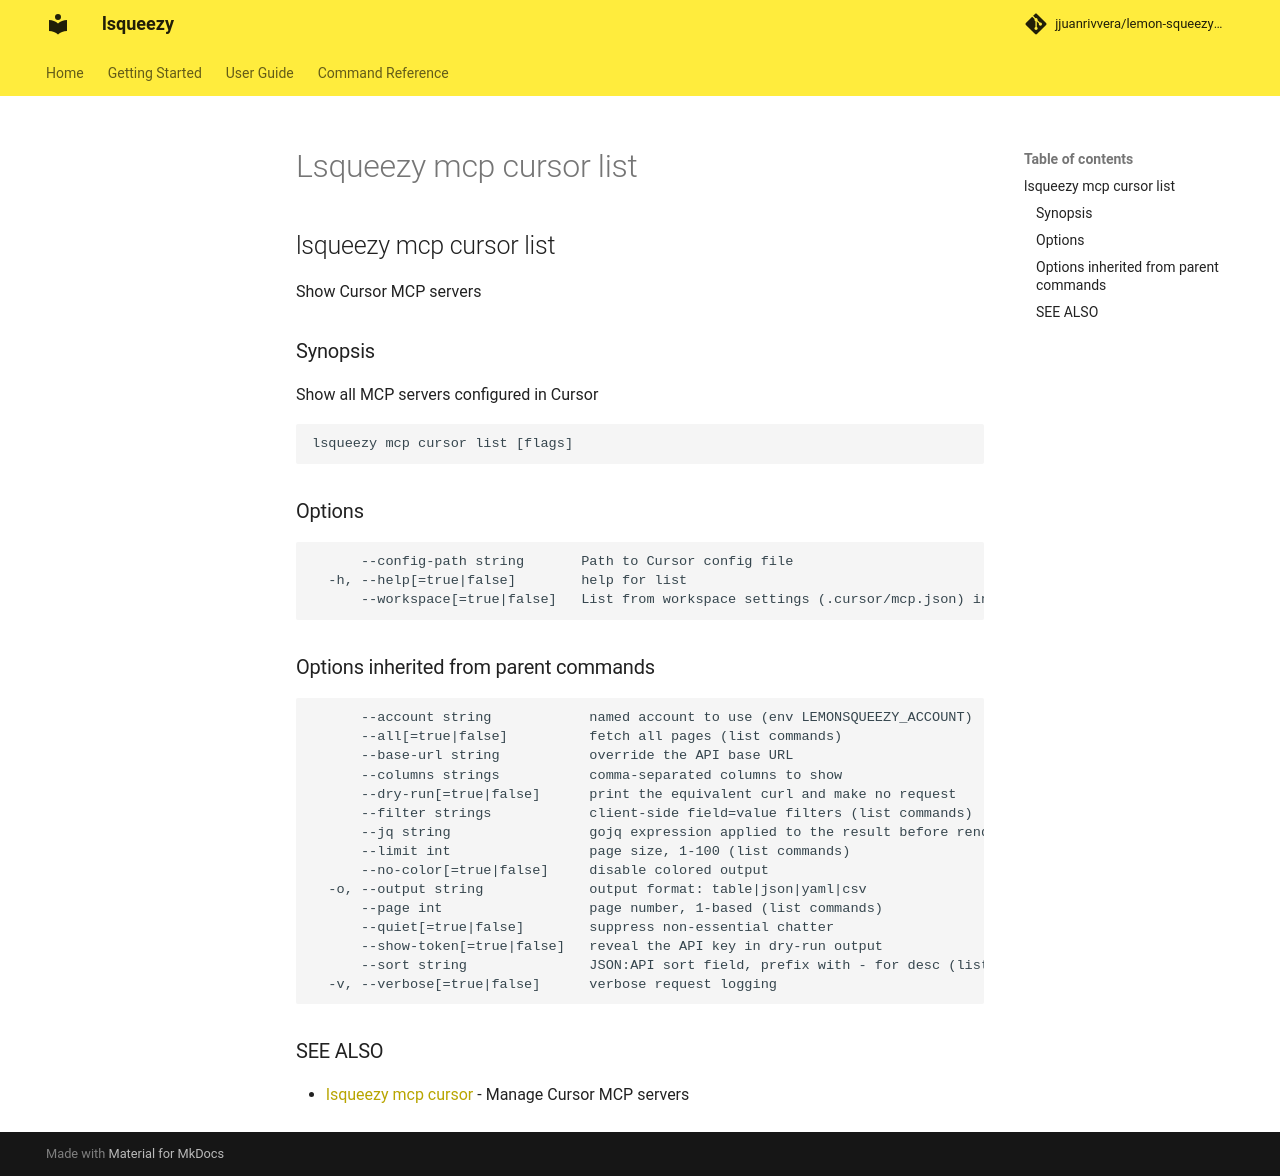

repository: jjuanrivvera/lemon-squeezy-cli · page: commands/lsqueezy_mcp_cursor_list/index.html · generator: mkdocs

## lsqueezy mcp cursor list

Show Cursor MCP servers

### Synopsis

Show all MCP servers configured in Cursor

```
lsqueezy mcp cursor list [flags]
```

### Options

```
      --config-path string       Path to Cursor config file
  -h, --help[=true|false]        help for list
      --workspace[=true|false]   List from workspace settings (.cursor/mcp.json) instead of user settings
```

### Options inherited from parent commands

```
      --account string            named account to use (env LEMONSQUEEZY_ACCOUNT)
      --all[=true|false]          fetch all pages (list commands)
      --base-url string           override the API base URL
      --columns strings           comma-separated columns to show
      --dry-run[=true|false]      print the equivalent curl and make no request
      --filter strings            client-side field=value filters (list commands)
      --jq string                 gojq expression applied to the result before rendering
      --limit int                 page size, 1-100 (list commands)
      --no-color[=true|false]     disable colored output
  -o, --output string             output format: table|json|yaml|csv
      --page int                  page number, 1-based (list commands)
      --quiet[=true|false]        suppress non-essential chatter
      --show-token[=true|false]   reveal the API key in dry-run output
      --sort string               JSON:API sort field, prefix with - for desc (list commands)
  -v, --verbose[=true|false]      verbose request logging
```

### SEE ALSO

* [lsqueezy mcp cursor](lsqueezy_mcp_cursor.md)	 - Manage Cursor MCP servers
